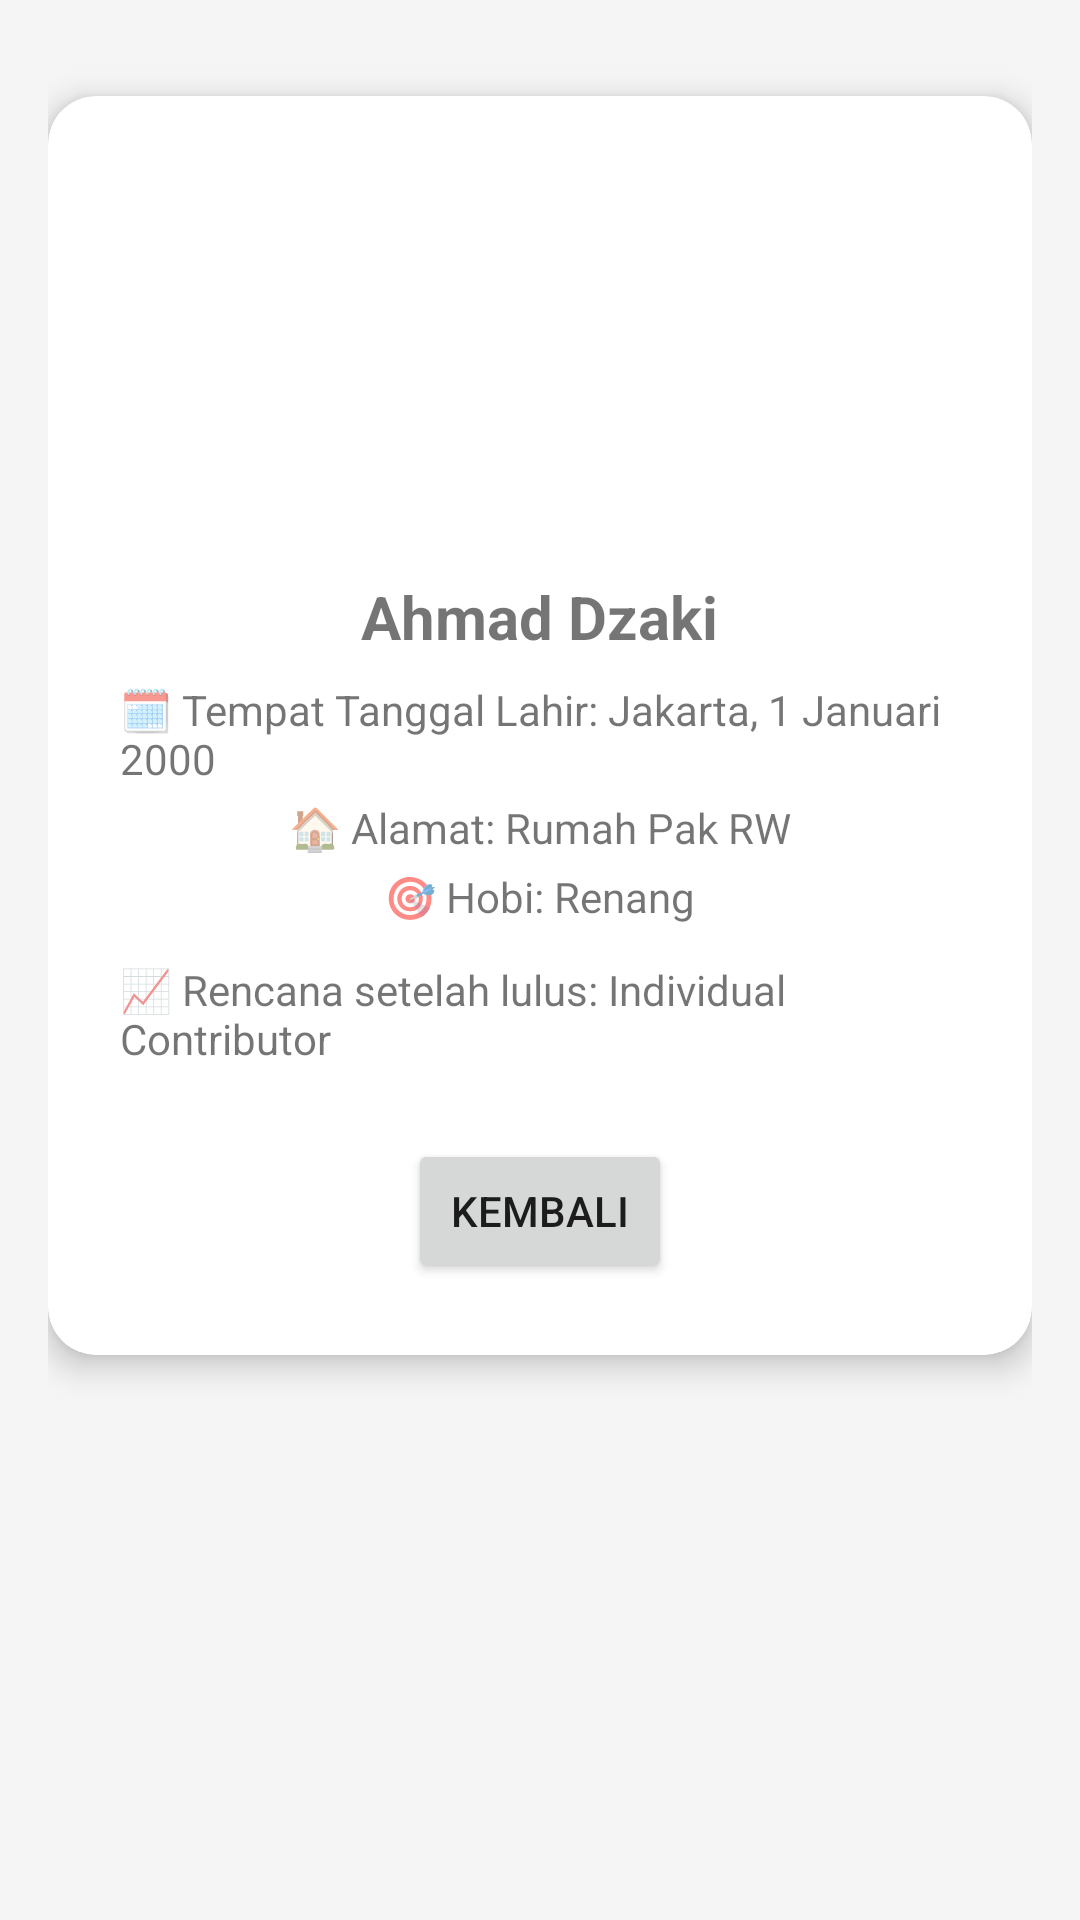

Produce the Android XML layout that renders to this screen, including the resource entries it uses.
<!-- AndroidManifest.xml: application theme Theme.tugas_mp -->
<!-- res/layout/fragment_detail.xml -->
<ScrollView xmlns:android="http://schemas.android.com/apk/res/android"
    xmlns:card_view="http://schemas.android.com/apk/res-auto"
    android:layout_width="match_parent"
    android:layout_height="match_parent"
    android:background="#f5f5f5"
    android:padding="16dp">

    <androidx.cardview.widget.CardView
        android:layout_width="match_parent"
        android:layout_height="wrap_content"
        card_view:cardCornerRadius="16dp"
        card_view:cardElevation="6dp"
        android:layout_marginTop="16dp"
        android:layout_marginBottom="16dp">

        <LinearLayout
            android:orientation="vertical"
            android:layout_width="match_parent"
            android:layout_height="wrap_content"
            android:padding="24dp"
            android:gravity="center_horizontal">

            
            <ImageView
                android:layout_width="120dp"
                android:layout_height="120dp"
                android:src="@drawable/dzaki"
                android:scaleType="centerCrop"
                android:layout_marginBottom="16dp"
                android:background="@drawable/circle_background"
                android:clipToOutline="true" />

            
            <TextView
                android:text="Ahmad Dzaki"
                android:textSize="20sp"
                android:textStyle="bold"
                android:layout_width="wrap_content"
                android:layout_height="wrap_content"
                android:layout_marginBottom="8dp" />

            
            <TextView
                android:text="🗓 Tempat Tanggal Lahir: Jakarta, 1 Januari 2000"
                android:layout_width="wrap_content"
                android:layout_height="wrap_content"
                android:layout_marginBottom="4dp" />

            <TextView
                android:text="🏠 Alamat: Rumah Pak RW"
                android:layout_width="wrap_content"
                android:layout_height="wrap_content"
                android:layout_marginBottom="4dp" />

            <TextView
                android:text="🎯 Hobi: Renang"
                android:layout_width="wrap_content"
                android:layout_height="wrap_content"
                android:layout_marginBottom="4dp" />

            <TextView
                android:text="📈 Rencana setelah lulus: Individual Contributor"
                android:layout_width="wrap_content"
                android:layout_height="wrap_content"
                android:layout_marginTop="8dp" />

            
            <Button
                android:id="@+id/btn_back"
                android:layout_width="wrap_content"
                android:layout_height="wrap_content"
                android:text="Kembali"
                android:layout_marginTop="24dp"/>
        </LinearLayout>
    </androidx.cardview.widget.CardView>
</ScrollView>
<!-- resources referenced by this layout -->
<resources>
  <style name="Theme.tugas_mp" parent="Theme.MaterialComponents.DayNight.NoActionBar">
          
          <item name="colorPrimary">@color/purple_500</item>
          <item name="colorPrimaryVariant">@color/purple_700</item>
          <item name="colorOnPrimary">@color/white</item>
          
          <item name="colorSecondary">@color/teal_200</item>
          <item name="colorSecondaryVariant">@color/teal_700</item>
          <item name="colorOnSecondary">@color/black</item>
          
          <item name="android:statusBarColor">?attr/colorPrimaryVariant</item>
          
  
      </style>
  <color name="purple_500">#FF6200EE</color>
  <color name="purple_700">#FF3700B3</color>
  <color name="white">#FFFFFFFF</color>
  <color name="teal_200">#FF03DAC5</color>
  <color name="teal_700">#FF018786</color>
  <color name="black">#FF000000</color>
</resources>
